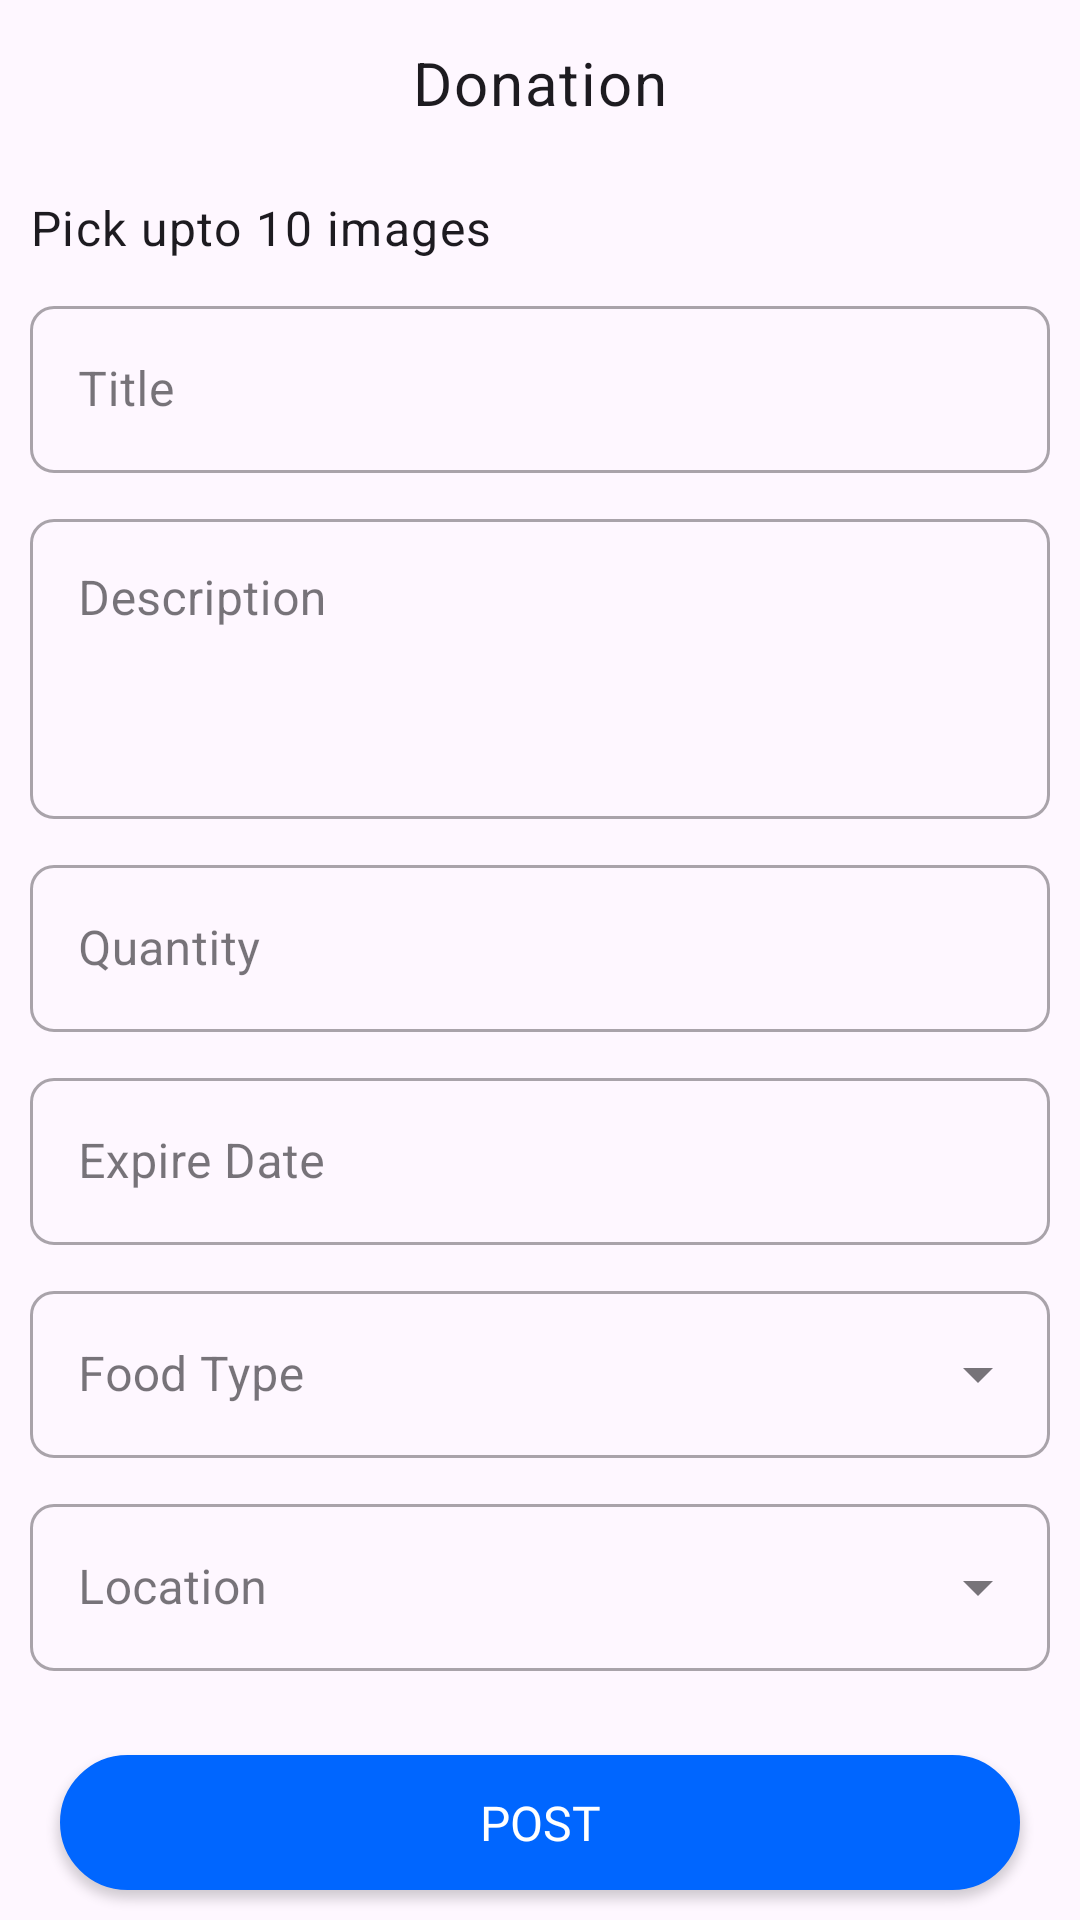

The Android layout XML behind this screen, and the referenced resources:
<!-- AndroidManifest.xml: application theme Theme.Wasteless -->
<!-- res/layout/fragment_donation.xml -->
<?xml version="1.0" encoding="utf-8"?>
<RelativeLayout xmlns:android="http://schemas.android.com/apk/res/android"
    xmlns:app="http://schemas.android.com/apk/res-auto"
    xmlns:tools="http://schemas.android.com/tools"
    android:layout_width="match_parent"
    android:layout_height="match_parent"
    tools:context=".fragment.DonationFragment">
    
    <RelativeLayout
        android:id="@+id/headBar"
        android:layout_width="match_parent"
        android:layout_height="55dp">

        <ImageButton
            android:id="@+id/toolbarBack"
            android:layout_width="wrap_content"
            android:layout_height="wrap_content"
            android:layout_centerVertical="true"
            android:background="@android:color/transparent"
            android:padding="10dp"
            android:src="@drawable/ic_back"/>

        <TextView
            android:id="@+id/toolbarTitle"
            android:layout_width="wrap_content"
            android:layout_height="wrap_content"
            android:layout_centerInParent="true"
            android:fontFamily="@font/inter"
            android:text="Donation"
            android:textSize="20sp"
            style="@style/TextAppearance.MaterialComponents.Body1" />

        <ImageButton
            android:id="@+id/toolbarCamera"
            android:layout_width="wrap_content"
            android:layout_height="wrap_content"
            android:src="@drawable/outline_add_a_photo_24"
            android:layout_alignParentEnd="true"
            android:layout_centerVertical="true"
            android:background="@android:color/transparent"
            android:padding="10dp"/>

    </RelativeLayout>
    <androidx.core.widget.NestedScrollView
        android:layout_width="match_parent"
        android:layout_height="wrap_content"
        android:padding="10dp"
        android:layout_below="@+id/headBar"
        android:layout_above="@id/postBtn">

        <RelativeLayout
            android:layout_width="match_parent"
            android:layout_height="wrap_content">

            <TextView
                android:id="@+id/imageLabel"
                android:layout_width="wrap_content"
                android:layout_height="wrap_content"
                style="@style/TextAppearance.MaterialComponents.Body1"
                android:text="Pick upto 10 images" />

            <androidx.recyclerview.widget.RecyclerView
                android:id="@+id/images"
                android:layout_width="match_parent"
                android:layout_height="wrap_content"
                android:layout_below="@+id/imageLabel"
                app:layoutManager="androidx.recyclerview.widget.StaggeredGridLayoutManager"
                app:spanCount="5"
                tools:listitem="@layout/row_images_picked"/>

            <com.google.android.material.textfield.TextInputLayout
                android:id="@+id/title"
                android:layout_width="match_parent"
                android:layout_below="@+id/images"
                android:layout_marginTop="10dp"
                style="@style/Widget.MaterialComponents.TextInputLayout.OutlinedBox"
                app:boxCornerRadiusTopStart="8dp"
                app:boxCornerRadiusTopEnd="8dp"
                app:boxCornerRadiusBottomStart="8dp"
                app:boxCornerRadiusBottomEnd="8dp"
                android:layout_height="wrap_content"
                android:hint="Title">

                <EditText
                    android:id="@+id/titleEdit"
                    android:layout_width="match_parent"
                    android:layout_height="wrap_content"
                    android:inputType="textPersonName"/>


            </com.google.android.material.textfield.TextInputLayout>

            <com.google.android.material.textfield.TextInputLayout
                android:id="@+id/description"
                android:layout_width="match_parent"
                android:layout_below="@+id/title"
                android:layout_marginTop="10dp"
                style="@style/Widget.MaterialComponents.TextInputLayout.OutlinedBox"
                app:boxCornerRadiusTopStart="8dp"
                app:boxCornerRadiusTopEnd="8dp"
                app:boxCornerRadiusBottomStart="8dp"
                app:boxCornerRadiusBottomEnd="8dp"
                android:layout_height="wrap_content"
                android:hint="Description">

            <EditText
                android:id="@+id/descriptionEdit"
                android:layout_width="match_parent"
                android:layout_height="wrap_content"
                android:inputType="textCapSentences |textMultiLine"
                android:minHeight="100dp"
                android:gravity="start"/>

            </com.google.android.material.textfield.TextInputLayout>

            <com.google.android.material.textfield.TextInputLayout
                android:id="@+id/quantity"
                android:layout_width="match_parent"
                android:layout_below="@+id/description"
                android:layout_marginTop="10dp"
                style="@style/Widget.MaterialComponents.TextInputLayout.OutlinedBox"
                app:boxCornerRadiusTopStart="8dp"
                app:boxCornerRadiusTopEnd="8dp"
                app:boxCornerRadiusBottomStart="8dp"
                app:boxCornerRadiusBottomEnd="8dp"
                android:layout_height="wrap_content"
                android:hint="Quantity">

                <EditText
                    android:id="@+id/quantityEdit"
                    android:layout_width="match_parent"
                    android:layout_height="wrap_content"
                    android:inputType="number"/>

            </com.google.android.material.textfield.TextInputLayout>

            <com.google.android.material.textfield.TextInputLayout
                android:id="@+id/expireDate"
                android:layout_width="match_parent"
                android:layout_below="@+id/quantity"
                android:layout_marginTop="10dp"
                style="@style/Widget.MaterialComponents.TextInputLayout.OutlinedBox"
                app:boxCornerRadiusTopStart="8dp"
                app:boxCornerRadiusTopEnd="8dp"
                app:boxCornerRadiusBottomStart="8dp"
                app:boxCornerRadiusBottomEnd="8dp"
                android:layout_height="wrap_content"
                android:hint="Expire Date">

                <EditText
                    android:id="@+id/expireDateEdit"
                    android:layout_width="match_parent"
                    android:layout_height="wrap_content"
                    android:inputType="date"/>

            </com.google.android.material.textfield.TextInputLayout>






















            <com.google.android.material.textfield.TextInputLayout
                android:id="@+id/foodType"
                android:layout_width="match_parent"
                android:layout_below="@+id/expireDate"
                android:layout_marginTop="10dp"
                style="@style/Widget.MaterialComponents.TextInputLayout.OutlinedBox.ExposedDropdownMenu"
                app:boxCornerRadiusTopStart="8dp"
                app:boxCornerRadiusTopEnd="8dp"
                app:boxCornerRadiusBottomStart="8dp"
                app:boxCornerRadiusBottomEnd="8dp"
                android:layout_height="wrap_content"
                android:hint="Food Type">

                <AutoCompleteTextView
                    android:id="@+id/foodTypeEdit"
                    android:layout_width="match_parent"
                    android:layout_height="wrap_content"
                    android:inputType="none"/>

            </com.google.android.material.textfield.TextInputLayout>

            <com.google.android.material.textfield.TextInputLayout
                android:id="@+id/location"
                android:layout_width="match_parent"
                android:layout_below="@+id/foodType"
                android:layout_marginTop="10dp"
                style="@style/Widget.MaterialComponents.TextInputLayout.OutlinedBox.ExposedDropdownMenu"
                app:boxCornerRadiusTopStart="8dp"
                app:boxCornerRadiusTopEnd="8dp"
                app:boxCornerRadiusBottomStart="8dp"
                app:boxCornerRadiusBottomEnd="8dp"
                android:layout_height="wrap_content"
                android:hint="Location">

                <AutoCompleteTextView
                    android:id="@+id/locationEdit"
                    android:layout_width="match_parent"
                    android:layout_height="wrap_content"
                    android:inputType="none"/>

            </com.google.android.material.textfield.TextInputLayout>

        </RelativeLayout>
    </androidx.core.widget.NestedScrollView>

    <androidx.appcompat.widget.AppCompatButton
        android:id="@+id/postBtn"
        android:layout_width="320dp"
        android:layout_height="45dp"
        android:background="@drawable/round_back_primary_15"
        android:fontFamily="@font/inter_semibold"
        android:layout_alignParentBottom="true"
        android:layout_centerHorizontal="true"
        android:text="Post"
        android:textColor="@color/white"
        android:textSize="16sp"
        android:layout_margin="10dp"/>

</RelativeLayout>
<!-- res/layout/row_images_picked.xml (included above) -->
<?xml version="1.0" encoding="utf-8"?>
<com.google.android.material.card.MaterialCardView xmlns:android="http://schemas.android.com/apk/res/android"
    android:layout_width="match_parent"
    android:layout_height="wrap_content"
    xmlns:app="http://schemas.android.com/apk/res-auto"
    app:cardElevation="0dp"
    app:cardUseCompatPadding="true">

    <RelativeLayout
        android:layout_width="match_parent"
        android:layout_height="wrap_content">


        <com.google.android.material.imageview.ShapeableImageView
            android:id="@+id/image"
            android:layout_width="match_parent"
            android:layout_height="wrap_content"
            android:adjustViewBounds="true"
            android:src="@drawable/ic_image_grey"
            app:shapeAppearanceOverlay="@style/ImageStyle_Corners_Rounded"/>

        <ImageButton
            android:id="@+id/closeBtn"
            android:layout_width="wrap_content"
            android:layout_height="wrap_content"
            android:layout_alignParentEnd="true"
            android:padding="10dp"
            android:src="@drawable/ic_close_gray"
            android:background="@android:color/transparent"/>

    </RelativeLayout>
</com.google.android.material.card.MaterialCardView>
<!-- resources referenced by this layout -->
<resources>
  <color name="white">#FFFFFFFF</color>
  <!-- drawable ic_image_grey (drawable) -->
  <vector android:height="24dp" android:tint="#959595"
      android:viewportHeight="24" android:viewportWidth="24"
      android:width="24dp" xmlns:android="http://schemas.android.com/apk/res/android">
      <path android:fillColor="@android:color/white" android:pathData="M20,4v12L8,16L8,4h12m0,-2L8,2c-1.1,0 -2,0.9 -2,2v12c0,1.1 0.9,2 2,2h12c1.1,0 2,-0.9 2,-2L22,4c0,-1.1 -0.9,-2 -2,-2zM11.5,11.67l1.69,2.26 2.48,-3.1L19,15L9,15zM2,6v14c0,1.1 0.9,2 2,2h14v-2L4,20L4,6L2,6z"/>
  </vector>
  <!-- drawable round_back_primary_15 (drawable) -->
  <?xml version="1.0" encoding="utf-8"?>
  <shape xmlns:android="http://schemas.android.com/apk/res/android"
      android:shape="rectangle">
  
      <solid android:color="@color/blue" />
      <corners android:radius="45dp" />
      <stroke android:color="@color/blue" android:width="1dp" />
  
  </shape>
  <style name="ImageStyle_Corners_Rounded">
          <item name="cornerSize">10dp</item>
          <item name="cornerFamily">rounded</item>
      </style>
  <style name="Theme.Wasteless" parent="Base.Theme.Wasteless">
          <item name="colorPrimary">#067881</item>
      </style>
  <color name="blue">#0066FF</color>
  <style name="Base.Theme.Wasteless" parent="Theme.Material3.DayNight.NoActionBar">
          
          
      </style>
</resources>
